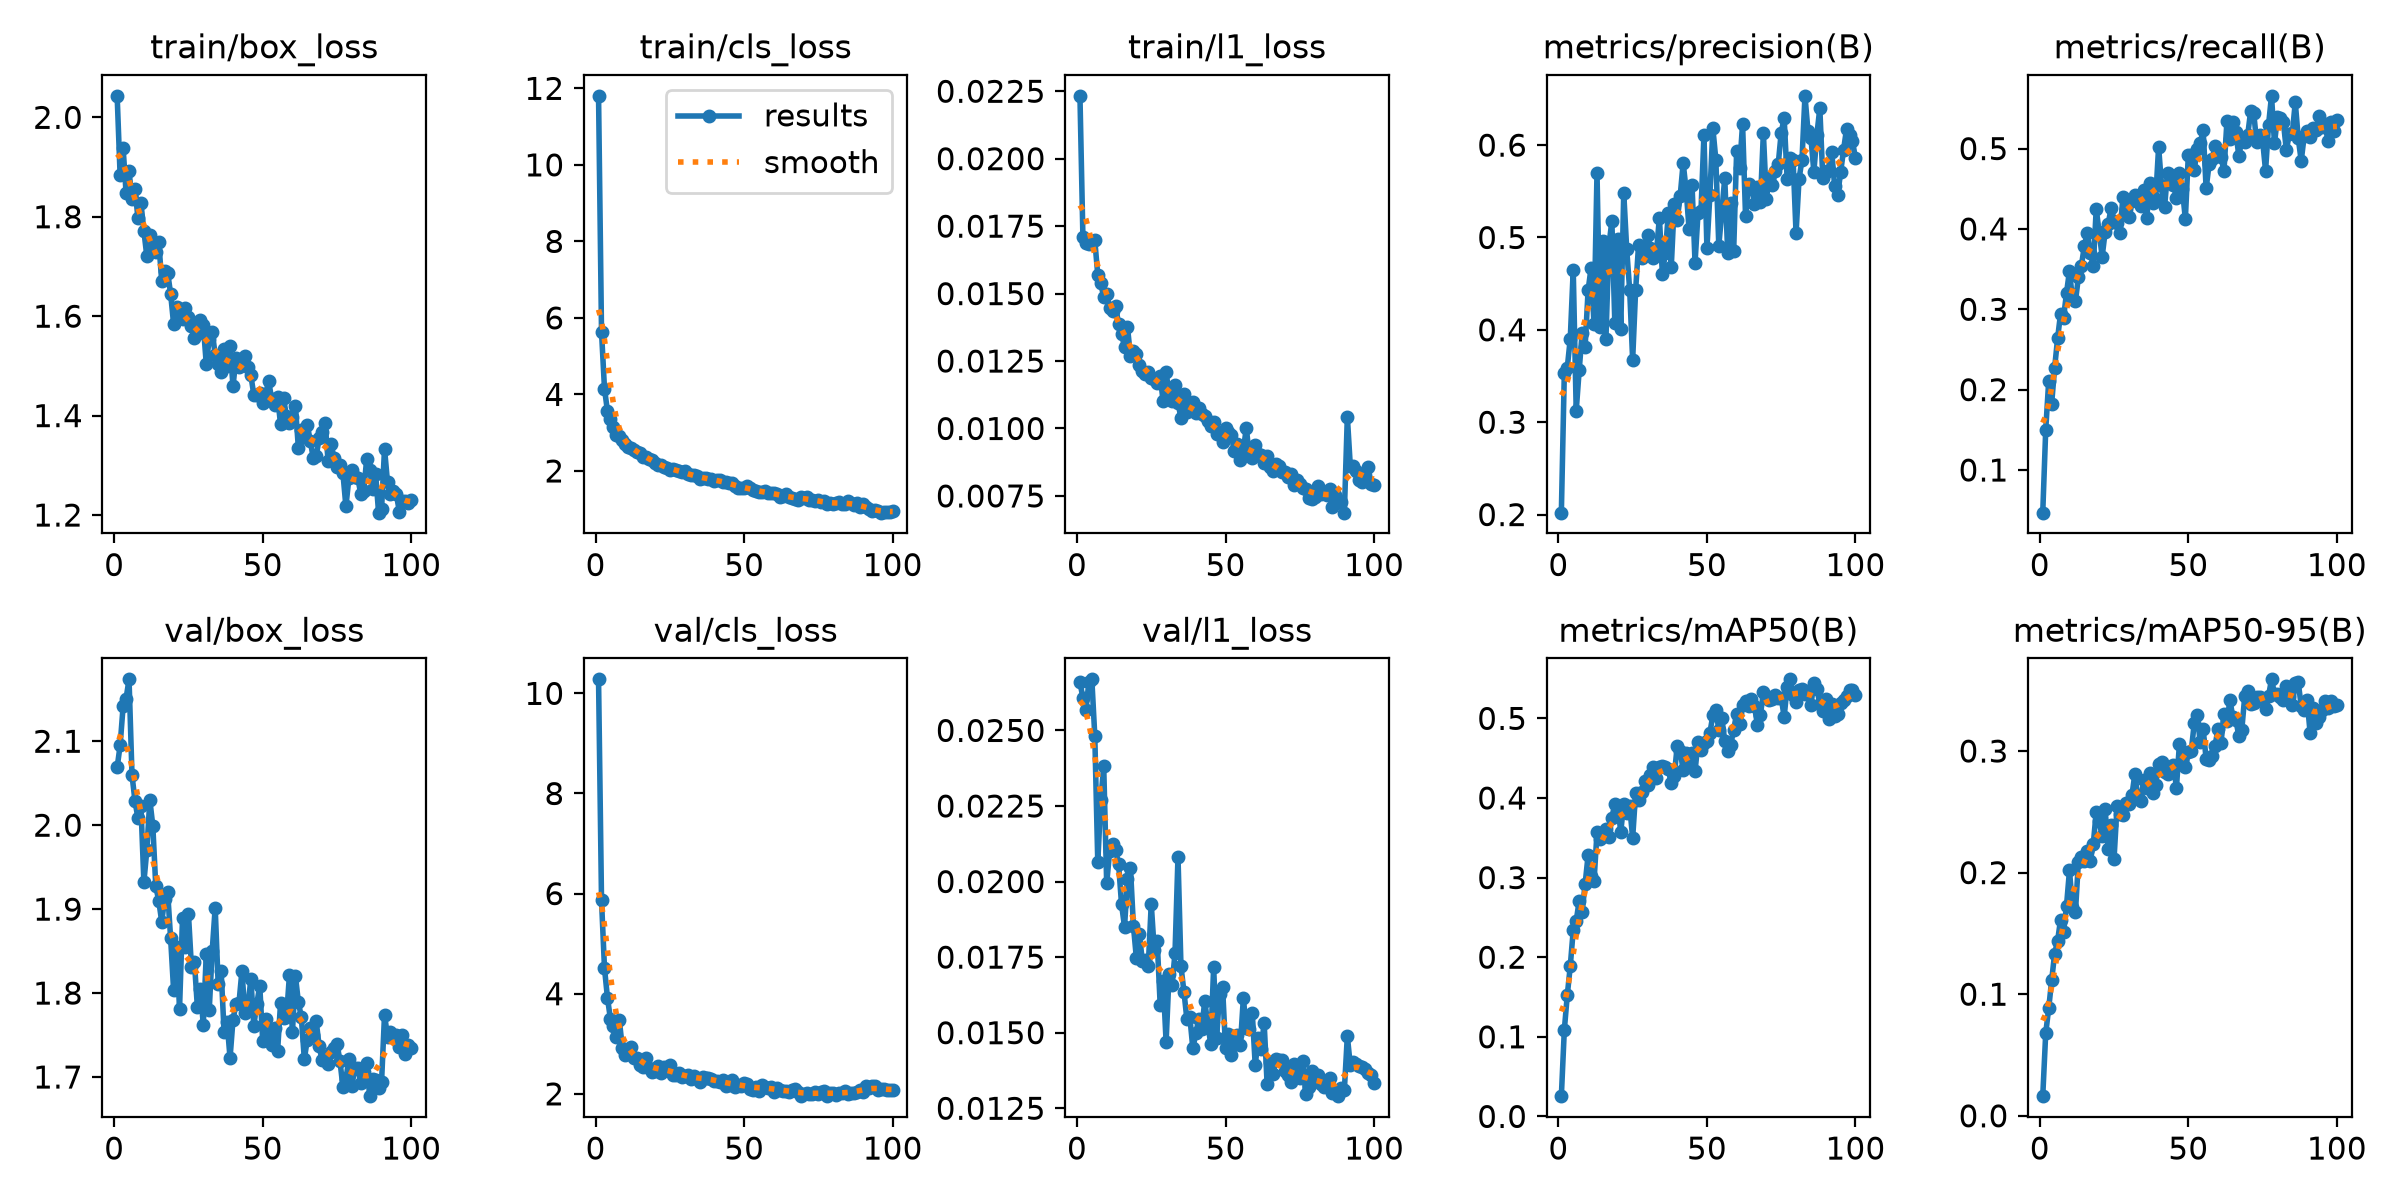

The file beside this chart, header and first rows:
epoch, time, train/box_loss, train/cls_loss, train/l1_loss, metrics/precision(B), metrics/recall(B), metrics/mAP50(B), metrics/mAP50-95(B), val/box_loss, val/cls_loss, val/l1_loss, lr/pg0, lr/pg1, lr/pg2
1, 58.68, 2.043, 11.8, 0.02233, 0.2021, 0.04691, 0.02545, 0.01616, 2.069, 10.28, 0.02659, 0.0001567, 0.0001567, 0.0001567
2, 101.1, 1.883, 5.629, 0.01708, 0.3533, 0.15, 0.1085, 0.06799, 2.095, 5.863, 0.02608, 0.0003122, 0.0003122, 0.0003122
3, 136.2, 1.939, 4.151, 0.01689, 0.3591, 0.2105, 0.1525, 0.08827, 2.141, 4.509, 0.02568, 0.0004646, 0.0004646, 0.0004646
4, 171.4, 1.849, 3.56, 0.01685, 0.3903, 0.1827, 0.1887, 0.1115, 2.151, 3.919, 0.0266, 0.0004619, 0.0004619, 0.0004619
5, 207.1, 1.892, 3.354, 0.01693, 0.465, 0.2273, 0.234, 0.1333, 2.174, 3.495, 0.02669, 0.0004572, 0.0004572, 0.0004572
6, 242.5, 1.835, 3.161, 0.01697, 0.3124, 0.264, 0.2454, 0.144, 2.06, 3.361, 0.02481, 0.0004524, 0.0004524, 0.0004524
7, 278.9, 1.856, 2.937, 0.01569, 0.3561, 0.2946, 0.2709, 0.1614, 2.029, 3.138, 0.02064, 0.0004477, 0.0004477, 0.0004477
8, 317.2, 1.797, 2.904, 0.01538, 0.3969, 0.2896, 0.2573, 0.1508, 2.008, 3.475, 0.02269, 0.000443, 0.000443, 0.000443
9, 354.1, 1.828, 2.819, 0.01487, 0.3815, 0.3203, 0.292, 0.1728, 2.023, 2.915, 0.02381, 0.0004383, 0.0004383, 0.0004383
10, 391.6, 1.771, 2.707, 0.01497, 0.4427, 0.3479, 0.3278, 0.2018, 1.932, 2.777, 0.01994, 0.0004336, 0.0004336, 0.0004336
11, 429, 1.72, 2.614, 0.01448, 0.467, 0.3123, 0.3016, 0.1714, 1.971, 2.878, 0.021, 0.0004289, 0.0004289, 0.0004289
12, 466.7, 1.762, 2.588, 0.01437, 0.4061, 0.3099, 0.2955, 0.1673, 2.03, 2.941, 0.02124, 0.0004242, 0.0004242, 0.0004242
13, 504, 1.743, 2.54, 0.01455, 0.5699, 0.34, 0.3568, 0.209, 1.999, 2.713, 0.02104, 0.0004195, 0.0004195, 0.0004195
14, 541.7, 1.729, 2.485, 0.01386, 0.4031, 0.354, 0.3484, 0.2131, 1.927, 2.718, 0.02058, 0.0004147, 0.0004147, 0.0004147
15, 579.4, 1.749, 2.463, 0.01352, 0.4959, 0.3787, 0.3564, 0.2094, 1.91, 2.583, 0.01925, 0.00041, 0.00041, 0.00041
16, 617.6, 1.671, 2.372, 0.01301, 0.3898, 0.3947, 0.3605, 0.218, 1.885, 2.537, 0.0185, 0.0004053, 0.0004053, 0.0004053
17, 654.8, 1.692, 2.372, 0.01376, 0.4909, 0.3706, 0.3506, 0.2099, 1.912, 2.721, 0.02007, 0.0004006, 0.0004006, 0.0004006
18, 691.8, 1.688, 2.325, 0.01268, 0.5179, 0.3536, 0.3752, 0.2232, 1.92, 2.51, 0.02045, 0.0003959, 0.0003959, 0.0003959
19, 730.6, 1.645, 2.283, 0.01289, 0.4075, 0.4248, 0.3928, 0.25, 1.865, 2.43, 0.01853, 0.0003912, 0.0003912, 0.0003912
20, 768.4, 1.585, 2.214, 0.01276, 0.4981, 0.3956, 0.3882, 0.2421, 1.804, 2.455, 0.01746, 0.0003865, 0.0003865, 0.0003865
21, 805.7, 1.619, 2.162, 0.01234, 0.4004, 0.3655, 0.3579, 0.2298, 1.854, 2.555, 0.01826, 0.0003818, 0.0003818, 0.0003818
22, 843.8, 1.604, 2.143, 0.01213, 0.5485, 0.3964, 0.3923, 0.252, 1.782, 2.415, 0.01737, 0.000377, 0.000377, 0.000377
23, 880.6, 1.595, 2.106, 0.01201, 0.4871, 0.4056, 0.3806, 0.2195, 1.889, 2.538, 0.01739, 0.0003723, 0.0003723, 0.0003723
24, 919.4, 1.617, 2.078, 0.0121, 0.4431, 0.426, 0.3897, 0.2393, 1.855, 2.483, 0.01722, 0.0003676, 0.0003676, 0.0003676
25, 958.8, 1.599, 2.029, 0.01188, 0.3674, 0.41, 0.3497, 0.2114, 1.894, 2.581, 0.01926, 0.0003629, 0.0003629, 0.0003629
26, 995.9, 1.581, 2.043, 0.01185, 0.443, 0.4071, 0.4068, 0.2546, 1.832, 2.384, 0.01774, 0.0003582, 0.0003582, 0.0003582
27, 1033, 1.556, 2.023, 0.01169, 0.4923, 0.3955, 0.3976, 0.2484, 1.837, 2.378, 0.01804, 0.0003535, 0.0003535, 0.0003535
28, 1071, 1.564, 2.008, 0.01193, 0.4773, 0.4403, 0.4069, 0.2472, 1.783, 2.411, 0.01593, 0.0003488, 0.0003488, 0.0003488
29, 1108, 1.593, 1.966, 0.01101, 0.486, 0.4247, 0.4217, 0.2574, 1.804, 2.346, 0.01671, 0.0003441, 0.0003441, 0.0003441
30, 1147, 1.582, 1.994, 0.01208, 0.5028, 0.4153, 0.416, 0.2561, 1.762, 2.364, 0.01469, 0.0003393, 0.0003393, 0.0003393
31, 1184, 1.503, 1.918, 0.01128, 0.4882, 0.4344, 0.4287, 0.2634, 1.847, 2.379, 0.01695, 0.0003346, 0.0003346, 0.0003346
32, 1222, 1.555, 1.881, 0.01103, 0.4774, 0.4425, 0.4387, 0.2809, 1.78, 2.294, 0.01657, 0.0003299, 0.0003299, 0.0003299
33, 1259, 1.569, 1.891, 0.01161, 0.4839, 0.4376, 0.4257, 0.2621, 1.851, 2.359, 0.01764, 0.0003252, 0.0003252, 0.0003252
34, 1297, 1.522, 1.862, 0.01095, 0.5214, 0.4283, 0.4387, 0.259, 1.902, 2.319, 0.02082, 0.0003205, 0.0003205, 0.0003205
35, 1334, 1.504, 1.787, 0.01039, 0.4608, 0.4479, 0.4396, 0.2764, 1.811, 2.237, 0.0172, 0.0003158, 0.0003158, 0.0003158
36, 1372, 1.488, 1.828, 0.01126, 0.4829, 0.413, 0.4389, 0.2696, 1.827, 2.334, 0.01636, 0.0003111, 0.0003111, 0.0003111
37, 1409, 1.534, 1.823, 0.01061, 0.526, 0.457, 0.4362, 0.2819, 1.753, 2.319, 0.01544, 0.0003064, 0.0003064, 0.0003064
38, 1446, 1.501, 1.793, 0.01075, 0.4684, 0.432, 0.4182, 0.2653, 1.765, 2.32, 0.01551, 0.0003016, 0.0003016, 0.0003016
39, 1484, 1.54, 1.792, 0.01097, 0.5366, 0.4371, 0.4277, 0.2724, 1.723, 2.307, 0.01448, 0.0002969, 0.0002969, 0.0002969
40, 1523, 1.459, 1.734, 0.01058, 0.519, 0.502, 0.4654, 0.2892, 1.768, 2.265, 0.01498, 0.0002922, 0.0002922, 0.0002922
41, 1560, 1.517, 1.752, 0.01076, 0.5452, 0.4536, 0.4593, 0.2906, 1.787, 2.248, 0.01546, 0.0002875, 0.0002875, 0.0002875
42, 1598, 1.497, 1.753, 0.01052, 0.5806, 0.4272, 0.435, 0.2826, 1.788, 2.245, 0.01512, 0.0002828, 0.0002828, 0.0002828
43, 1636, 1.514, 1.705, 0.01046, 0.5517, 0.47, 0.456, 0.2808, 1.826, 2.276, 0.01605, 0.0002781, 0.0002781, 0.0002781
44, 1675, 1.519, 1.709, 0.01027, 0.5089, 0.4671, 0.4436, 0.2844, 1.776, 2.16, 0.01531, 0.0002734, 0.0002734, 0.0002734
45, 1720, 1.498, 1.68, 0.0101, 0.5563, 0.4551, 0.4561, 0.2885, 1.782, 2.183, 0.01464, 0.0002687, 0.0002687, 0.0002687
46, 1762, 1.481, 1.679, 0.01024, 0.4724, 0.4385, 0.4337, 0.27, 1.817, 2.276, 0.01716, 0.0002639, 0.0002639, 0.0002639
47, 1802, 1.442, 1.611, 0.00978, 0.5264, 0.4698, 0.47, 0.3057, 1.761, 2.137, 0.01484, 0.0002592, 0.0002592, 0.0002592
48, 1846, 1.442, 1.553, 0.00982, 0.5288, 0.4493, 0.4598, 0.2924, 1.787, 2.182, 0.01629, 0.0002545, 0.0002545, 0.0002545
49, 1884, 1.446, 1.557, 0.0095, 0.6111, 0.4123, 0.4691, 0.2864, 1.809, 2.156, 0.01652, 0.0002498, 0.0002498, 0.0002498
50, 1921, 1.426, 1.566, 0.01, 0.4882, 0.4923, 0.4717, 0.2992, 1.743, 2.209, 0.01449, 0.0002451, 0.0002451, 0.0002451
51, 1959, 1.444, 1.594, 0.00988, 0.5463, 0.4921, 0.4819, 0.3003, 1.769, 2.198, 0.01494, 0.0002404, 0.0002404, 0.0002404
52, 1996, 1.47, 1.541, 0.00975, 0.6183, 0.4737, 0.5039, 0.323, 1.745, 2.09, 0.01426, 0.0002357, 0.0002357, 0.0002357
53, 2034, 1.433, 1.497, 0.00916, 0.5844, 0.4993, 0.5104, 0.3299, 1.738, 2.072, 0.01464, 0.000231, 0.000231, 0.000231
54, 2071, 1.422, 1.48, 0.00942, 0.4908, 0.5069, 0.4859, 0.3071, 1.758, 2.144, 0.01492, 0.0002262, 0.0002262, 0.0002262
55, 2109, 1.437, 1.45, 0.00884, 0.5274, 0.5226, 0.5006, 0.3177, 1.731, 2.062, 0.01459, 0.0002215, 0.0002215, 0.0002215
56, 2146, 1.383, 1.437, 0.00921, 0.5644, 0.4504, 0.4719, 0.2933, 1.788, 2.17, 0.01614, 0.0002168, 0.0002168, 0.0002168
57, 2184, 1.436, 1.472, 0.01002, 0.4827, 0.481, 0.4595, 0.2928, 1.77, 2.142, 0.01514, 0.0002121, 0.0002121, 0.0002121
58, 2221, 1.398, 1.428, 0.00899, 0.5373, 0.487, 0.4667, 0.2957, 1.772, 2.123, 0.01513, 0.0002074, 0.0002074, 0.0002074
59, 2258, 1.385, 1.413, 0.00892, 0.4853, 0.5027, 0.4856, 0.3044, 1.822, 2.133, 0.01566, 0.0002027, 0.0002027, 0.0002027
60, 2296, 1.396, 1.43, 0.00938, 0.5932, 0.4946, 0.5061, 0.3184, 1.753, 2.033, 0.01392, 0.000198, 0.000198, 0.000198
... 40 more rows
